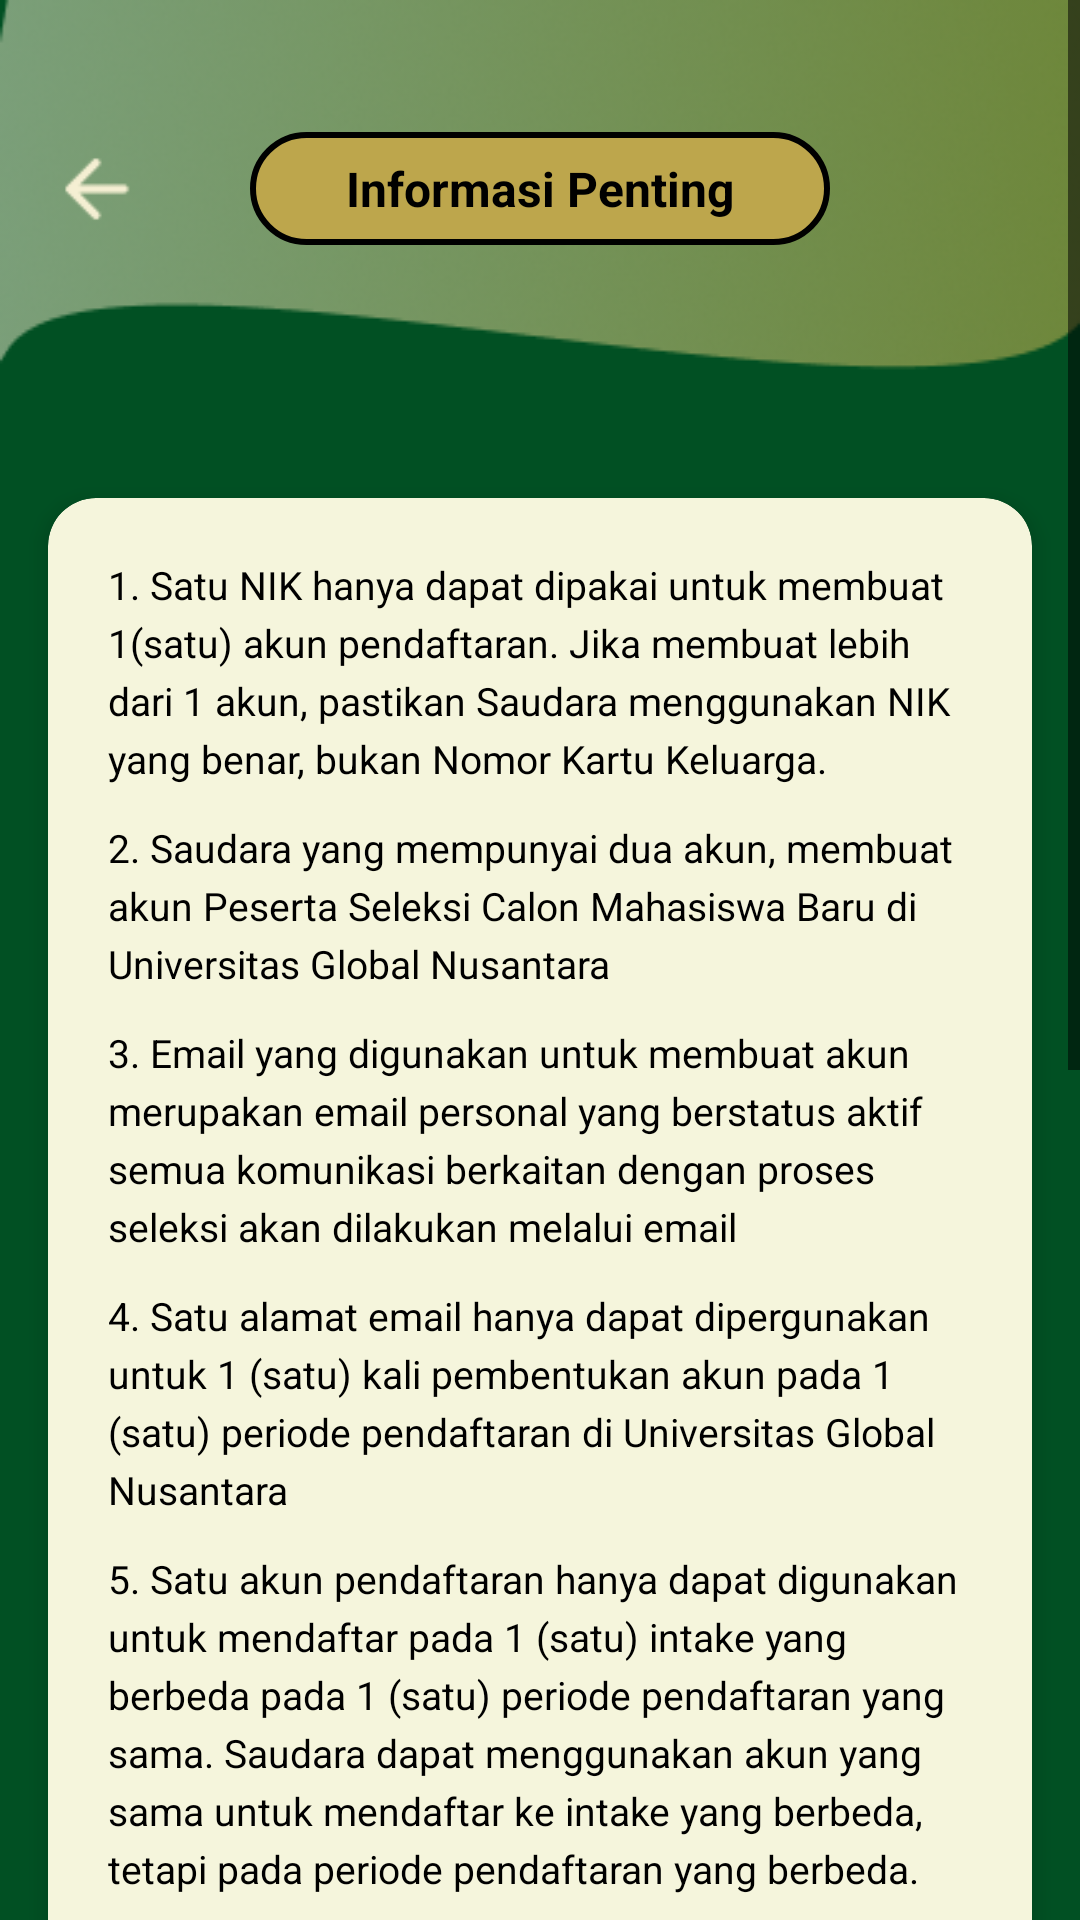

This screen was rendered from an Android layout file. Write that file and the resources it references.
<!-- AndroidManifest.xml: application theme Theme.SIA -->
<!-- res/layout/activity_informasi_penting.xml -->
<?xml version="1.0" encoding="utf-8"?>
<ScrollView xmlns:android="http://schemas.android.com/apk/res/android"
    xmlns:app="http://schemas.android.com/apk/res-auto"
    android:layout_width="match_parent"
    android:layout_height="match_parent"
    android:background="@color/deep_green">

<LinearLayout
        android:layout_width="match_parent"
        android:layout_height="wrap_content"
        android:orientation="vertical">

        
        <RelativeLayout
            android:layout_width="match_parent"
            android:layout_height="wrap_content"
            android:background="@drawable/header_opacity"
            android:padding="16dp"
            android:layout_marginBottom="16dp">

            <ImageView
                android:id="@+id/btnBack"
                android:layout_width="32dp"
                android:layout_height="32dp"
                android:layout_alignParentStart="true"
                android:layout_centerVertical="true"
                android:src="@drawable/arrow_back_rounded" />

            <TextView
                android:layout_width="wrap_content"
                android:layout_height="wrap_content"
                android:layout_centerInParent="true"
                android:background="@drawable/bg_button_primary"
                android:paddingStart="32dp"
                android:paddingTop="8dp"
                android:paddingEnd="32dp"
                android:paddingBottom="8dp"
                android:text="Informasi Penting"
                android:textColor="#000"
                android:textSize="16sp"
                android:textStyle="bold" />
        </RelativeLayout>

        
        <androidx.cardview.widget.CardView
            android:layout_width="match_parent"
            android:layout_height="wrap_content"
            android:layout_marginTop="24dp"
            android:layout_marginStart="16dp"
            android:layout_marginEnd="16dp"
            app:cardBackgroundColor="#F5F5DC"
            app:cardCornerRadius="16dp"
            app:cardElevation="4dp">

            <LinearLayout
                android:layout_width="match_parent"
                android:layout_height="wrap_content"
                android:orientation="vertical"
                android:padding="20dp">

                <TextView
                    android:layout_width="match_parent"
                    android:layout_height="wrap_content"
                    android:lineSpacingExtra="4dp"
                    android:text="1. Satu NIK hanya dapat dipakai untuk membuat 1(satu) akun pendaftaran. Jika membuat lebih dari 1 akun, pastikan Saudara menggunakan NIK yang benar, bukan Nomor Kartu Keluarga."
                    android:textColor="#000"
                    android:textSize="13sp" />

                <TextView
                    android:layout_width="match_parent"
                    android:layout_height="wrap_content"
                    android:layout_marginTop="12dp"
                    android:lineSpacingExtra="4dp"
                    android:text="2. Saudara yang mempunyai dua akun, membuat akun Peserta Seleksi Calon Mahasiswa Baru di Universitas Global Nusantara"
                    android:textColor="#000"
                    android:textSize="13sp" />

                <TextView
                    android:layout_width="match_parent"
                    android:layout_height="wrap_content"
                    android:layout_marginTop="12dp"
                    android:lineSpacingExtra="4dp"
                    android:text="3. Email yang digunakan untuk membuat akun merupakan email personal yang berstatus aktif semua komunikasi berkaitan dengan proses seleksi akan dilakukan melalui email"
                    android:textColor="#000"
                    android:textSize="13sp" />

                <TextView
                    android:layout_width="match_parent"
                    android:layout_height="wrap_content"
                    android:layout_marginTop="12dp"
                    android:lineSpacingExtra="4dp"
                    android:text="4. Satu alamat email hanya dapat dipergunakan untuk 1 (satu) kali pembentukan akun pada 1 (satu) periode pendaftaran di Universitas Global Nusantara"
                    android:textColor="#000"
                    android:textSize="13sp" />

                <TextView
                    android:layout_width="match_parent"
                    android:layout_height="wrap_content"
                    android:layout_marginTop="12dp"
                    android:lineSpacingExtra="4dp"
                    android:text="5. Satu akun pendaftaran hanya dapat digunakan untuk mendaftar pada 1 (satu) intake yang berbeda pada 1 (satu) periode pendaftaran yang sama. Saudara dapat menggunakan akun yang sama untuk mendaftar ke intake yang berbeda, tetapi pada periode pendaftaran yang berbeda."
                    android:textColor="#000"
                    android:textSize="13sp" />

                <TextView
                    android:layout_width="match_parent"
                    android:layout_height="wrap_content"
                    android:layout_marginTop="12dp"
                    android:lineSpacingExtra="4dp"
                    android:text="6. Password adalah kunci yang digunakan untuk mengakses akun Peserta Seleksi Calon Mahasiswa Baru di Universitas Global Nusantara. Password terdiri dari (minimal) 8 digit angka dan/atau huruf dan/atau kombinasi keduanya."
                    android:textColor="#000"
                    android:textSize="13sp" />

                <TextView
                    android:layout_width="match_parent"
                    android:layout_height="wrap_content"
                    android:layout_marginTop="12dp"
                    android:lineSpacingExtra="4dp"
                    android:text="7. Proses pengisian data pendaftaran dan unggah dokumen dapat dilakukan secara bertahap selama belum dilakukan penguncian data pendaftaran."
                    android:textColor="#000"
                    android:textSize="13sp" />

                <TextView
                    android:layout_width="match_parent"
                    android:layout_height="wrap_content"
                    android:layout_marginTop="12dp"
                    android:lineSpacingExtra="4dp"
                    android:text="8. Apabila ada kendala dalam pengisian, silakan menghubungi WA 0811-234-1049 atau email ke ugn@ugn.ac.id atau program studi tujuan Saudara."
                    android:textColor="#000"
                    android:textSize="13sp" />
            </LinearLayout>
        </androidx.cardview.widget.CardView>

    <Button
        android:id="@+id/btnDaftar"
        android:layout_width="wrap_content"
        android:layout_height="50dp"
        android:layout_gravity="center_horizontal"
        android:layout_marginTop="32dp"
        android:layout_marginBottom="24dp"
        android:background="@drawable/gradient_horizontal"
        android:backgroundTint="@null"
        app:backgroundTint="@null"
        android:paddingHorizontal="48dp"
        android:text="Daftar"
        android:textAllCaps="false"
        android:textColor="#1B5E20"
        android:textSize="16sp"
        android:textStyle="bold" />

        
        <LinearLayout
            android:layout_width="match_parent"
            android:layout_height="60dp"
            android:layout_marginTop="32dp"
            android:layout_marginStart="16dp"
            android:layout_marginEnd="16dp"
            android:layout_marginBottom="16dp"
            android:background="@drawable/bg_bottom_nav_border"
            android:gravity="center"
            android:orientation="horizontal"
            android:paddingStart="16dp"
            android:paddingEnd="16dp">

            <ImageView
                android:id="@+id/navHome"
                android:layout_width="0dp"
                android:layout_height="24dp"
                android:layout_weight="1"
                android:src="@drawable/material_symbols_home_rounded" />

            <LinearLayout
                android:id="@+id/navDaftar"
                android:layout_width="0dp"
                android:layout_height="match_parent"
                android:layout_weight="1"
                android:gravity="center"
                android:orientation="horizontal">

                <ImageView
                    android:layout_width="24dp"
                    android:layout_height="24dp"
                    android:src="@drawable/daftar_ic" />

                <TextView
                    android:layout_width="wrap_content"
                    android:layout_height="wrap_content"
                    android:layout_marginStart="4dp"
                    android:text="Daftar"
                    android:textColor="#000"
                    android:textSize="12sp" />
            </LinearLayout>

            <ImageView
                android:id="@+id/navHistory"
                android:layout_width="0dp"
                android:layout_height="24dp"
                android:layout_weight="1"
                android:src="@drawable/ic_history" />
        </LinearLayout>
    </LinearLayout>
</ScrollView>
<!-- resources referenced by this layout -->
<resources>
  <color name="deep_green">#015023</color>
  <!-- drawable arrow_back_rounded: png bitmap (drawable, 425 bytes) -->
  <!-- drawable bg_bottom_nav_border (drawable) -->
  <?xml version="1.0" encoding="utf-8"?>
  <layer-list xmlns:android="http://schemas.android.com/apk/res/android">
  
      <item>
          <shape android:shape="rectangle">
              <corners android:radius="25dp" />
              <solid android:color="@color/primary_gold" />
          </shape>
      </item>
  
      <item
          android:top="4dp"
          android:right="4dp"
          android:bottom="4dp"
          android:left="4dp">
          <shape android:shape="rectangle">
              <corners android:radius="21dp" /> <solid android:color="#F5EFD3" />
          </shape>
      </item>
  </layer-list>
  <!-- drawable bg_button_primary (drawable) -->
  <?xml version="1.0" encoding="utf-8"?>
  <shape xmlns:android="http://schemas.android.com/apk/res/android"
      android:shape="rectangle">
      <solid android:color="@color/primary_gold" />
      <corners android:radius="25dp" />
      <stroke
          android:width="2dp"
          android:color="@color/black" />
  </shape>
  <!-- drawable daftar_ic: png bitmap (drawable, 458 bytes) -->
  <!-- drawable gradient_horizontal (drawable) -->
  <?xml version="1.0" encoding="utf-8"?>
  <shape xmlns:android="http://schemas.android.com/apk/res/android"
      android:shape="rectangle">
      <corners android:radius="25dp" /> <gradient
      android:startColor="#DABC4E"  android:endColor="#F5EFD3"    android:angle="0" />
      <stroke
          android:width="2dp"
          android:color="#DABC4E" />
  </shape>
  <!-- drawable header_opacity: png bitmap (drawable, 43251 bytes) -->
  <!-- drawable ic_history: png bitmap (drawable, 480 bytes) -->
  <!-- drawable material_symbols_home_rounded: png bitmap (drawable, 272 bytes) -->
  <style name="Theme.SIA" parent="Theme.MaterialComponents.Light.NoActionBar">
          <item name="colorPrimary">@color/deep_green</item>
          <item name="colorPrimaryVariant">@color/deep_green</item>
          <item name="colorOnPrimary">@color/white</item>
          <item name="colorSecondary">@color/light_bg_gold</item>
          <item name="colorSecondaryVariant">@color/light_bg_gold</item>
          <item name="colorOnSecondary">@color/deep_green</item>
          <item name="android:statusBarColor">@color/deep_green</item>
          <item name="colorAccent">@color/deep_green</item>
          <item name="colorControlActivated">@color/deep_green</item>
          <item name="android:textCursorDrawable">@null</item>
          <item name="android:textColorPrimary">@color/black</item>
          <item name="android:textColorSecondary">@color/black</item>
      </style>
  <color name="primary_gold">#BDA64C</color>
  <color name="black">#000000</color>
  <color name="white">#FFFFFF</color>
  <color name="light_bg_gold">#F5E6D3</color>
</resources>
